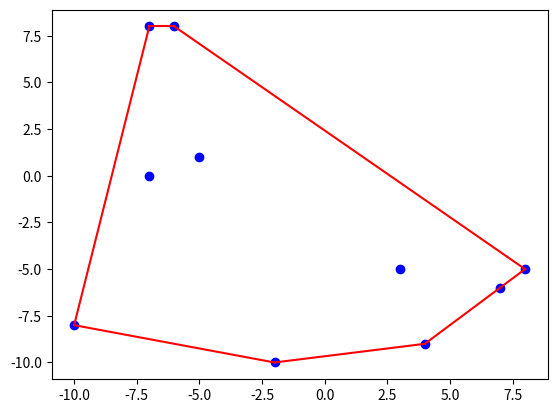

Recreate this plot in Python.
from random import randint
import math
from collections import deque
import matplotlib.pyplot as plt
from typing import List, Tuple

## PIP INSTALL MATPLOTLIB

class Stack:
    def __init__(self):
        self.items = deque()
    def is_empty(self):
        return len(self.items) == 0
    def push(self, item):
        self.items.append(item)
    def pop(self):
        if not self.is_empty():
            return self.items.pop()
        else:
            return None

class Point:
    def __init__(self, x, y):
        self.x = x
        self.y = y
        
    def __str__(self):
        return f'({self.x}, {self.y})'

def det(p1, p2, p3):
    return (p2.y - p1.y) * (p3.x - p2.x) < (p2.x - p1.x) * (p3.y - p2.y)
    
def calculate_alfa(point):
    x, y = point.x, point.y
    d = abs(x) + abs(y)
    if d == 0:
        return 0
    if x >= 0 and y >= 0:
        return y / d
    elif x < 0 and y >= 0:
        return 2 - y / d
    elif x <= 0 and y < 0:
        return 2 + abs(y) / d
    else:  # x >= 0 and y < 0
        return 4 - abs(y) / d

def sort_points(points):
    alfa_points = [(point, calculate_alfa(point)) for point in points]
    alfa_points.sort(key=lambda p: p[1])

    i = 0
    while i < len(alfa_points) - 1:
        if alfa_points[i][1] == alfa_points[i + 1][1]:
            j = i
            while j < len(alfa_points) - 1 and alfa_points[j][1] == alfa_points[j + 1][1]:
                j += 1
            alfa_points[i:j+1] = sorted(alfa_points[i:j+1], key=lambda p: p[0].x)
            i = j
        else:
            i += 1

    return alfa_points



points = []
for _ in range(10):
    x = randint(-10, 10)
    y = randint(-10, 10)
    points.append(Point(x, y))

for point in points:
    print(f'({point.x}, {point.y})', end=" ")

obwodka = []

min_y = points[0].y
min_x = points[0].x
min_point = points[0]
for point in points:
    if point.y < min_y or (point.y == min_y and point.x < min_x):
        min_y = point.y
        min_x = point.x
        min_point = point
print(f'\nNajniższy punkt: ({min_x}, {min_y})')


sorted_polar_points = sort_points(points)
sorted_polar_points = [(min_point, 0)] + sorted_polar_points
for p in sorted_polar_points:
    print(f'({p[0].x}, {p[0].y}, {p[1]:.2f})')
    
Graham_stack = Stack()

for i in range(1,3):
    Graham_stack.push(sorted_polar_points[i][0])

for i in range(3, len(sorted_polar_points)):
    while (len(Graham_stack.items) > 1) and det(Graham_stack.items[-1], Graham_stack.items[-2], sorted_polar_points[i][0]):
        Graham_stack.pop()
    Graham_stack.push(sorted_polar_points[i][0])
print("\nObwódka:")
hull_points = []
temp_stack = Stack()
while not Graham_stack.is_empty():
    point = Graham_stack.pop()
    temp_stack.push(point) 
    print(f'({point.x}, {point.y})', end=" ")
  
#wizualizacja
plt.figure()

# Plot all points
for point in points:
    plt.plot(point.x, point.y, 'bo')

# Transfer points from the temporary stack to hull_points
while not temp_stack.is_empty():
    point = temp_stack.pop()
    hull_points.append(point)

# Add the first point again to close the hull
hull_points.append(hull_points[0])

# Plot the hull points
for i in range(len(hull_points) - 1):
    plt.plot([hull_points[i].x, hull_points[i+1].x], [hull_points[i].y, hull_points[i+1].y], 'r-')

# Show the plot
plt.show()
